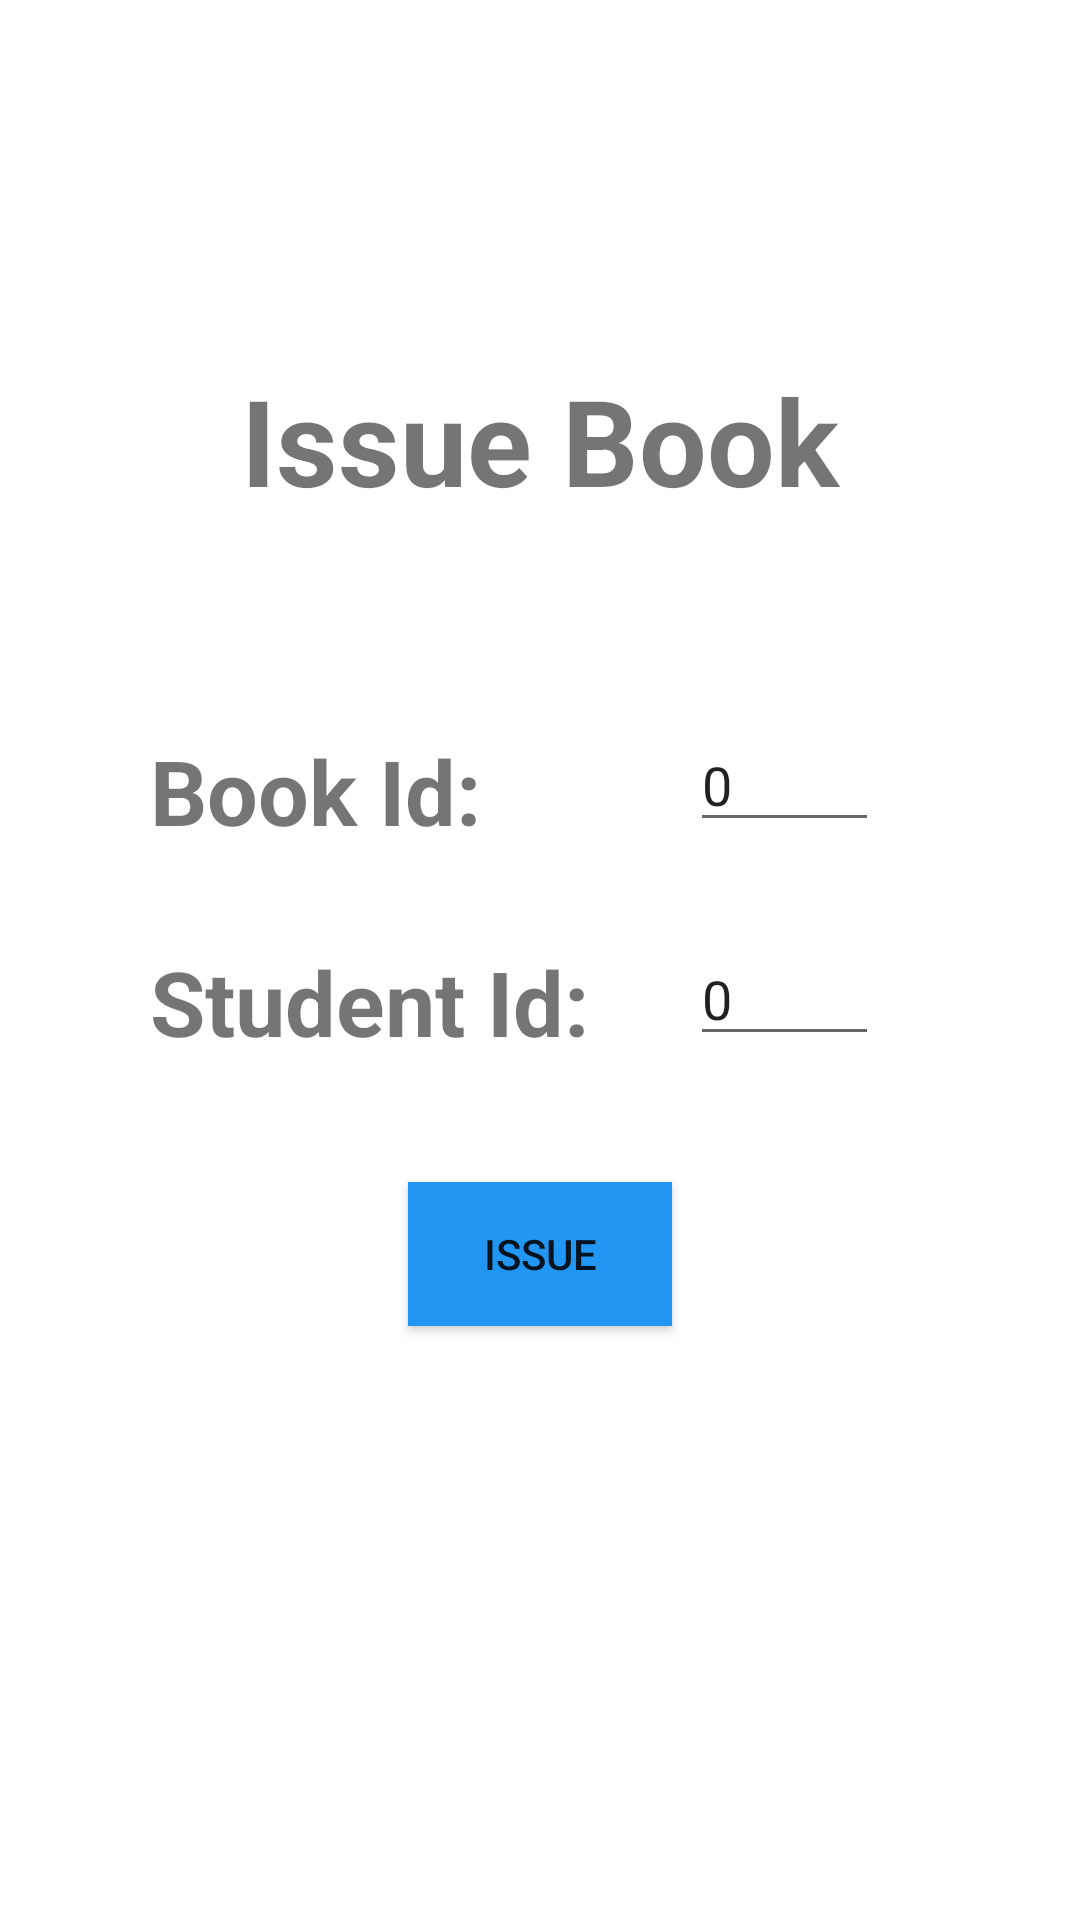

The Android layout XML behind this screen, and the referenced resources:
<!-- AndroidManifest.xml: application theme Theme.LibraryManagementSystem -->
<!-- res/layout/activity_issue_book.xml -->
<?xml version="1.0" encoding="utf-8"?>
<RelativeLayout xmlns:android="http://schemas.android.com/apk/res/android"
    xmlns:app="http://schemas.android.com/apk/res-auto"
    xmlns:tools="http://schemas.android.com/tools"
    android:layout_width="match_parent"
    android:layout_height="match_parent"
    android:padding="50dp"
    tools:context=".AddIssueBook">

    <TextView
        android:id="@+id/viewText1"
        android:layout_width="match_parent"
        android:layout_height="wrap_content"
        android:text="Issue Book"
        android:textSize="40dp"
        android:layout_marginTop="70dp"
        android:gravity="center"
        android:textStyle="bold"
        />
    <TextView
        android:id="@+id/viewText2"
        android:layout_width="wrap_content"
        android:layout_height="wrap_content"
        android:text="Book Id:"
        android:textSize="30dp"
        android:layout_marginTop="70dp"
        android:textStyle="bold"
        android:layout_below="@+id/viewText1"
        />

    <EditText
        android:id="@+id/editTextIssueBookId"
        android:layout_width="wrap_content"
        android:layout_height="wrap_content"
        android:layout_below="@+id/viewText1"
        android:layout_marginTop="66dp"
        android:ems="3"
        android:layout_marginLeft="180dp"
        android:inputType="number"
        android:text="0"/>

    <TextView
        android:id="@+id/viewText3"
        android:layout_width="wrap_content"
        android:layout_height="wrap_content"
        android:text="Student Id:"
        android:textSize="30dp"
        android:layout_marginTop="30dp"
        android:textStyle="bold"
        android:layout_below="@+id/viewText2"
        />

    <EditText
        android:id="@+id/editTextStudentId"
        android:layout_width="wrap_content"
        android:layout_height="wrap_content"
        android:layout_below="@+id/editTextIssueBookId"
        android:layout_marginTop="30dp"
        android:ems="3"
        android:layout_marginLeft="180dp"
        android:inputType="number"
        android:text="0"/>

    <Button
        android:id="@+id/button"
        android:layout_width="wrap_content"
        android:layout_height="wrap_content"
        android:layout_centerInParent="true"
        android:layout_below="@+id/viewText3"
        android:layout_marginTop="40dp"
        android:background="#FFFFFF"
        android:onClick="onIssueBook"
        android:text="Issue"
        app:backgroundTint="#2196F3" />
</RelativeLayout>
<!-- resources referenced by this layout -->
<resources>
  <style name="Theme.LibraryManagementSystem" parent="Theme.MaterialComponents.DayNight.DarkActionBar">
          
          <item name="colorPrimary">@color/colorPrimary</item>
          <item name="colorPrimaryVariant">@color/purple_700</item>
          <item name="colorOnPrimary">@color/white</item>
          
          <item name="colorSecondary">@color/teal_200</item>
          <item name="colorSecondaryVariant">@color/teal_700</item>
          <item name="colorOnSecondary">@color/black</item>
          
          <item name="android:statusBarColor" tools:targetApi="l">?attr/colorPrimaryVariant</item>
          
      </style>
  <color name="colorPrimary">#2196F3</color>
  <color name="purple_700">#FF3700B3</color>
  <color name="white">#FFFFFFFF</color>
  <color name="teal_200">#FF03DAC5</color>
  <color name="teal_700">#FF018786</color>
  <color name="black">#FF000000</color>
</resources>
